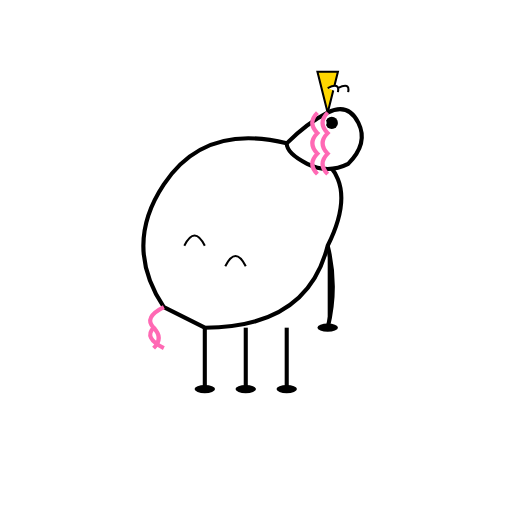
t = 0.00 s
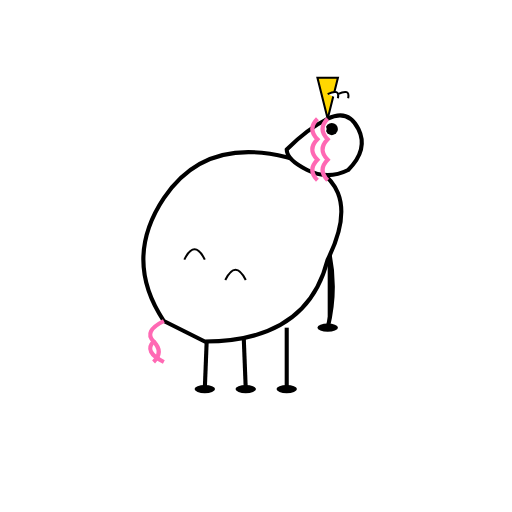
t = 0.18 s
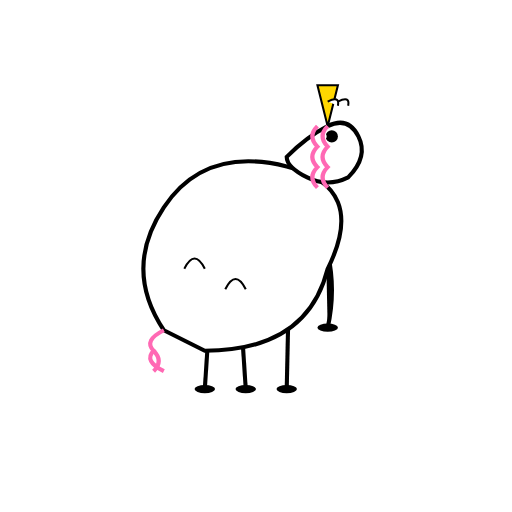
t = 0.30 s
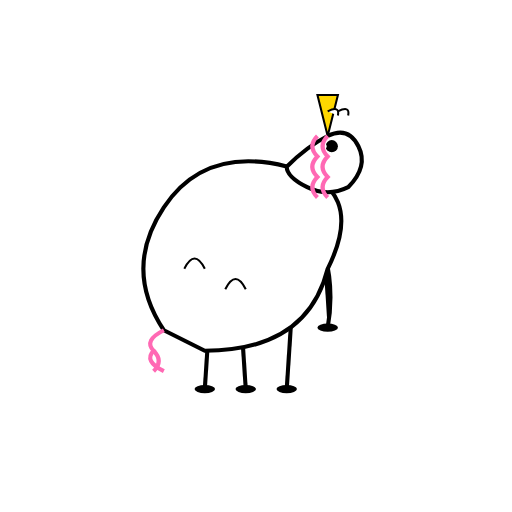
t = 0.50 s
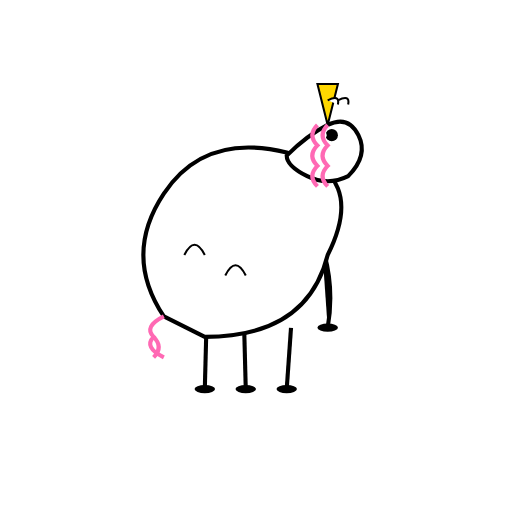
t = 0.68 s
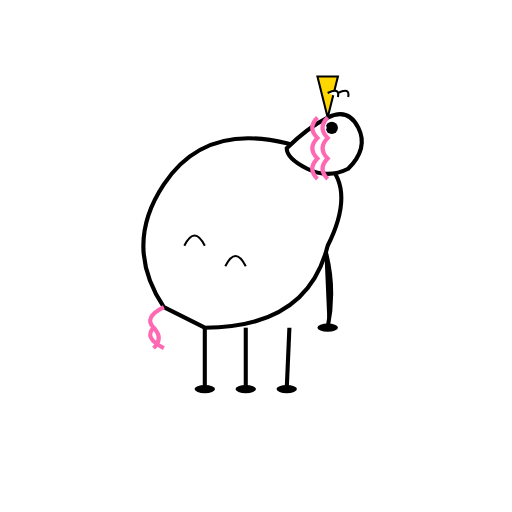
t = 0.80 s

The animated SVG that drew these frames (rendered in a browser with its animation timeline set to each time). Animation: 6 SMIL elements (animateTransform=6); one cycle of 1.00 s, repeats indefinitely.

<?xml version="1.0" encoding="UTF-8"?>
<svg width="250" height="250" viewBox="0 0 250 250" 
    xmlns="http://www.w3.org/2000/svg"
    xmlns:xlink="http://www.w3.org/1999/xlink">
    
    <defs>
        <g id="Unicorn_base_character">
            <!-- Steady Legs Group -->
            <g>
                <path d="M100,160 L100,190" stroke="#000" stroke-width="2">
                  <animateTransform attributeName="transform" type="rotate"
                    values="0 100 190; 5 100 190; 0 100 190" dur="0.8s" repeatCount="indefinite" />
                </path>
                <path d="M120,160 L120,190" stroke="#000" stroke-width="2">
                  <animateTransform attributeName="transform" type="rotate"
                    values="0 120 190; -5 120 190; 0 120 190" dur="0.8s" repeatCount="indefinite" />
                </path>
                <path d="M140,160 L140,190" stroke="#000" stroke-width="2">
                  <animateTransform attributeName="transform" type="rotate"
                    values="0 140 190; 5 140 190; 0 140 190" begin="0.2s" dur="0.8s" repeatCount="indefinite" />
                </path>
                <path d="M160,120 Q165,140 160,160" stroke="#000" stroke-width="2">
                  <animateTransform attributeName="transform" type="rotate"
                    values="0 160 160; -5 160 160; 0 160 160" begin="0.2s" dur="0.8s" repeatCount="indefinite" />
                </path>
                <ellipse cx="100" cy="190" rx="5" ry="2" fill="#000"/>
                <ellipse cx="120" cy="190" rx="5" ry="2" fill="#000"/>
                <ellipse cx="140" cy="190" rx="5" ry="2" fill="#000"/>
                <ellipse cx="160" cy="160" rx="5" ry="2" fill="#000"/>
            </g>
            <!-- Body and Mane Animation -->
            <g>
                <animateTransform attributeName="transform" attributeType="XML" type="translate" values="0 0; 0 15; 0 0" dur="0.8s" repeatCount="indefinite"/>
                <path d="M80,150 Q60,120 80,90 Q100,60 140,70 Q180,80 160,120 Q150,160 100,160 Z" fill="#fff" stroke="#000" stroke-width="2"/>
                <path d="M80,150 Q70,155 75,160 Q70,165 80,170" stroke="#ff69b4" stroke-width="2" fill="none"/>
                <path d="M75,160 Q80,165 75,170" stroke="#ff69b4" stroke-width="2" fill="none"/>
                <path d="M90,120 Q95,110 100,120" stroke="#000" stroke-width="1" fill="none"/>
                <path d="M110,130 Q115,120 120,130" stroke="#000" stroke-width="1" fill="none"/>
            </g>
            <!-- Head and Tail Animation -->
            <g>
                <animateTransform attributeName="transform" attributeType="XML" type="translate" values="0 0; 0 12; 0 0" dur="0.8s" begin="0.08s" repeatCount="indefinite"/>
                <path d="M140,70 Q150,60 160,55 Q170,50 175,60 Q180,70 170,80 Q160,85 150,80 Q140,75 140,70 Z" fill="#fff" stroke="#000" stroke-width="2"/>
                <polygon points="160,55 155,35 165,35" fill="#ffd700" stroke="#000" stroke-width="1"/>
                <path d="M165,45 Q166,40 160,43" fill="#fff" stroke="#000" stroke-width="1"/>
                <path d="M170,45 Q171,40 165,43" fill="#fff" stroke="#000" stroke-width="1"/>
                <circle cx="162" cy="60" r="3" fill="#000"/>
                <circle cx="158" cy="60" r="1.5" fill="#fff"/>
                <path d="M155,55 Q150,60 155,65 Q150,70 155,75 Q150,80 155,85" stroke="#ff69b4" stroke-width="2" fill="none"/>
                <path d="M160,55 Q155,60 160,65 Q155,70 160,75 Q155,80 160,85" stroke="#ff69b4" stroke-width="2" fill="none"/>
            </g>
        </g>
    </defs>
    <use xlink:href="#Unicorn_base_character"/>
            
</svg>
